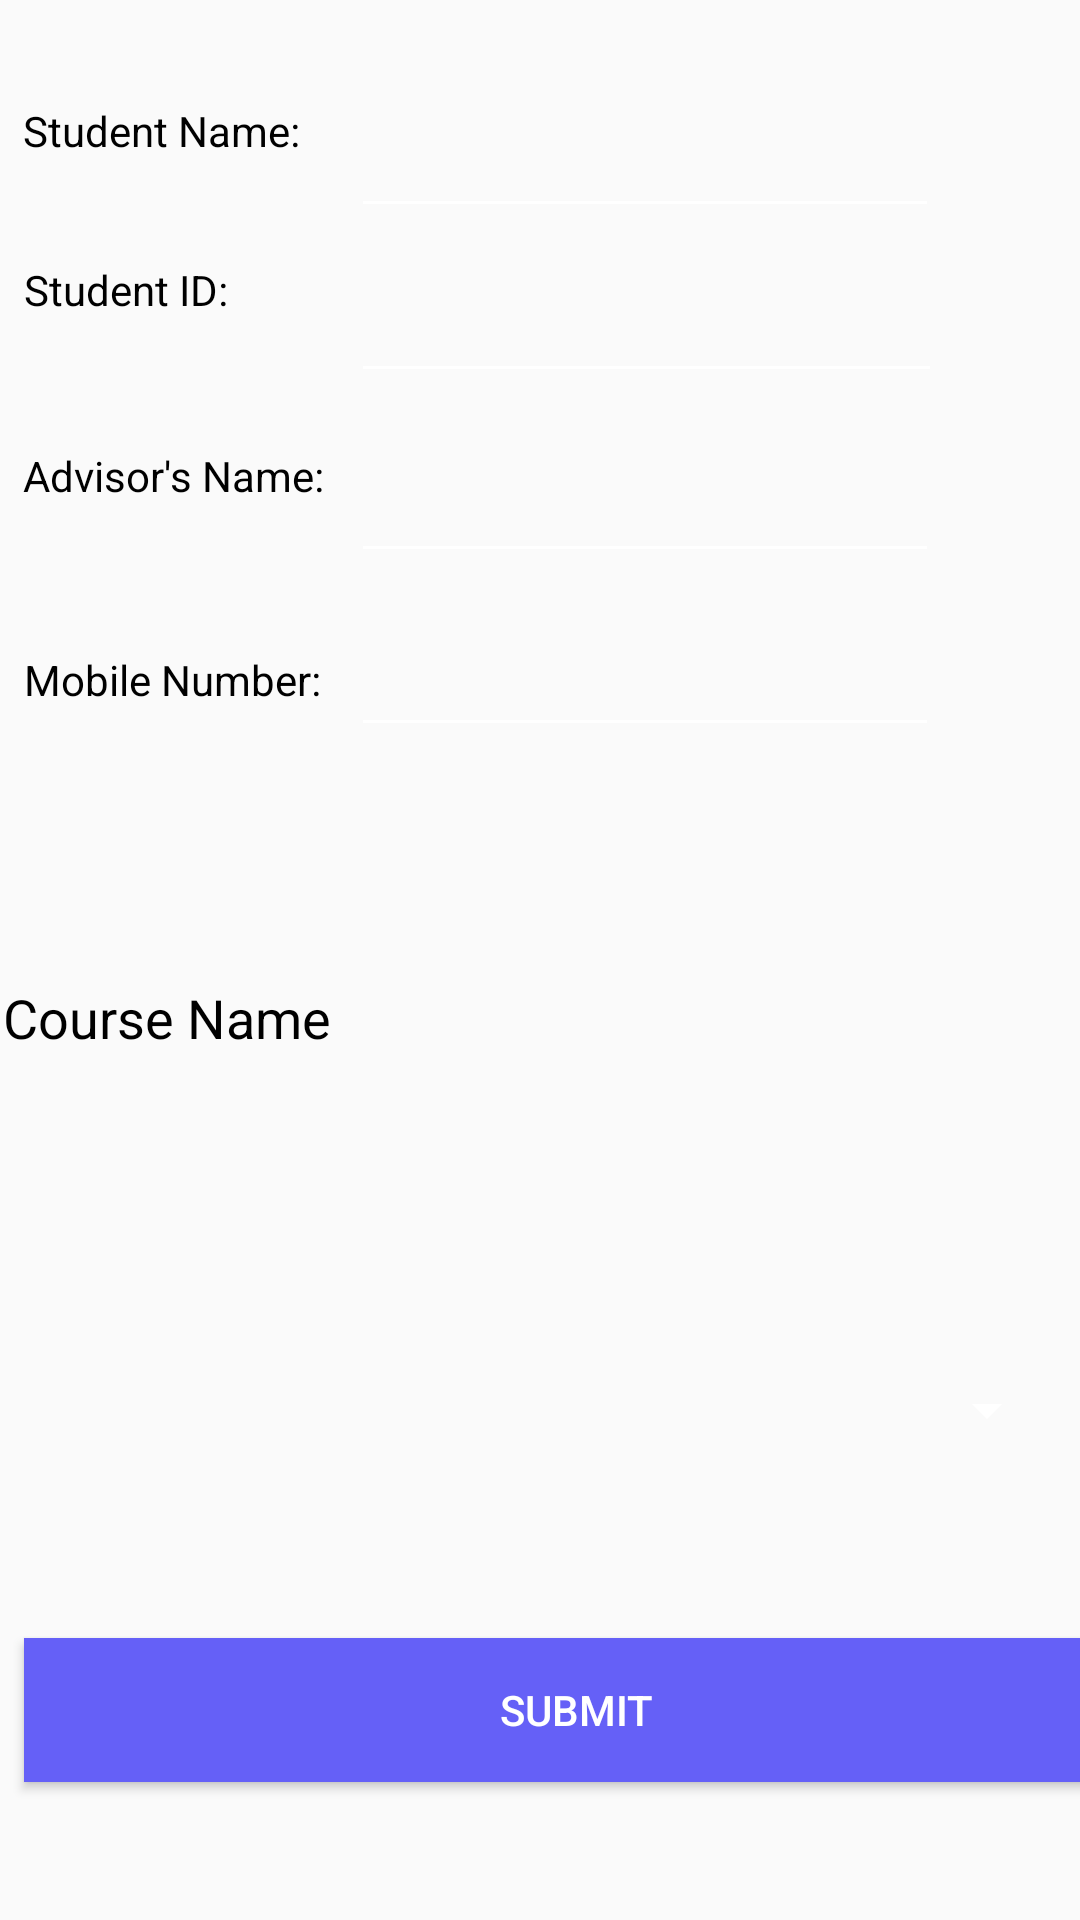

Android layout source for this screen:
<!-- AndroidManifest.xml: application theme AppTheme -->
<!-- res/layout/activity_add_course_student.xml -->
<?xml version="1.0" encoding="utf-8"?>
<android.support.constraint.ConstraintLayout xmlns:android="http://schemas.android.com/apk/res/android"
    xmlns:app="http://schemas.android.com/apk/res-auto"
    xmlns:tools="http://schemas.android.com/tools"
    android:layout_width="match_parent"
    android:layout_height="match_parent"
    tools:context="com.example.taibahsystem.AddCourseStudentScreen"
    tools:layout_editor_absoluteY="81dp"
    tools:layout_editor_absoluteX="0dp">


    <TextView
        android:id="@+id/textView"
        android:layout_width="102dp"
        android:layout_height="24dp"
        android:text="Student Name:"
        android:textColor="@android:color/black"
        android:layout_marginLeft="8dp"
        app:layout_constraintLeft_toLeftOf="parent"
        app:layout_constraintRight_toLeftOf="@+id/StudenName_EditText"
        android:layout_marginRight="8dp"
        app:layout_constraintTop_toTopOf="parent"
        android:layout_marginTop="34dp"
        app:layout_constraintHorizontal_bias="0.347" />

    <TextView
        android:id="@+id/textView2"
        android:layout_width="101dp"
        android:layout_height="25dp"
        android:text="Student ID:"
        android:textColor="@android:color/black"
        android:layout_marginLeft="8dp"
        app:layout_constraintLeft_toLeftOf="parent"
        app:layout_constraintRight_toLeftOf="@+id/StudentID_EditText"
        android:layout_marginRight="8dp"
        android:layout_marginTop="29dp"
        app:layout_constraintTop_toBottomOf="@+id/textView"
        app:layout_constraintHorizontal_bias="0.333" />

    <TextView
        android:id="@+id/textView5"
        android:layout_width="102dp"
        android:layout_height="24dp"
        android:text="Advisor's Name:"
        android:textColor="@android:color/black"
        android:layout_marginLeft="8dp"
        app:layout_constraintLeft_toLeftOf="parent"
        app:layout_constraintRight_toLeftOf="@+id/AdvisorName_EditText"
        android:layout_marginRight="8dp"
        android:layout_marginTop="37dp"
        app:layout_constraintTop_toBottomOf="@+id/textView2"
        app:layout_constraintHorizontal_bias="0.347" />

    <TextView
        android:id="@+id/textView6"
        android:layout_width="101dp"
        android:layout_height="25dp"
        android:text="Mobile Number:"
        android:textColor="@android:color/black"
        android:layout_marginLeft="8dp"
        app:layout_constraintLeft_toLeftOf="parent"
        app:layout_constraintRight_toLeftOf="@+id/MobileNumber_EditText"
        android:layout_marginRight="8dp"
        android:layout_marginTop="44dp"
        app:layout_constraintTop_toBottomOf="@+id/textView5"
        app:layout_constraintHorizontal_bias="0.333" />

    <EditText
        android:id="@+id/StudenName_EditText"
        android:layout_width="196dp"
        android:layout_height="42dp"
        android:ems="10"
        android:inputType="textPersonName"
        android:text=" "
        android:layout_marginRight="47dp"
        app:layout_constraintRight_toRightOf="parent"
        app:layout_constraintTop_toTopOf="@+id/textView"
        android:layout_marginTop="0dp" />

    <EditText
        android:id="@+id/AdvisorName_EditText"
        android:layout_width="196dp"
        android:layout_height="42dp"
        android:ems="10"
        android:inputType="textPersonName"
        android:text=" "
        android:layout_marginRight="47dp"
        app:layout_constraintRight_toRightOf="parent"
        android:layout_marginTop="18dp"
        app:layout_constraintTop_toBottomOf="@+id/StudentID_EditText" />

    <EditText
        android:id="@+id/MobileNumber_EditText"
        android:layout_width="196dp"
        android:layout_height="45dp"
        android:ems="10"
        android:inputType="phone"
        android:layout_marginRight="47dp"
        app:layout_constraintRight_toRightOf="parent"
        android:layout_marginTop="13dp"
        app:layout_constraintTop_toBottomOf="@+id/AdvisorName_EditText" />

    <EditText
        android:id="@+id/StudentID_EditText"
        android:layout_width="197dp"
        android:layout_height="44dp"
        android:ems="10"
        android:inputType="number"
        android:layout_marginRight="46dp"
        app:layout_constraintRight_toRightOf="parent"
        android:layout_marginTop="11dp"
        app:layout_constraintTop_toBottomOf="@+id/StudenName_EditText" />

    <Button
        android:id="@+id/SubmitAdd_Button"
        android:layout_width="368dp"
        android:layout_height="wrap_content"
        android:background="@color/colorPrimary"
        android:text="Submit"
        android:layout_marginLeft="8dp"
        app:layout_constraintLeft_toLeftOf="parent"
        android:layout_marginRight="8dp"
        app:layout_constraintRight_toRightOf="parent"
        app:layout_constraintBottom_toBottomOf="parent"
        app:layout_constraintHorizontal_bias="0.0"
        android:layout_marginBottom="46dp" />

    <TextView
        android:id="@+id/textView7"
        android:layout_width="112dp"
        android:layout_height="31dp"
        android:layout_marginLeft="8dp"
        android:layout_marginRight="8dp"
        android:layout_marginTop="85dp"
        android:text="Course Name"
        android:textColor="@android:color/black"
        android:textSize="18sp"
        app:layout_constraintHorizontal_bias="0.666"
        app:layout_constraintLeft_toLeftOf="parent"
        app:layout_constraintRight_toLeftOf="@+id/Courses_list_Add"
        app:layout_constraintTop_toBottomOf="@+id/textView6" />

    <Spinner
        android:id="@+id/Courses_list_Add"
        android:layout_width="236dp"
        android:layout_height="24dp"
        android:layout_marginRight="7dp"
        app:layout_constraintRight_toRightOf="parent"
        android:layout_marginBottom="64dp"
        app:layout_constraintBottom_toTopOf="@+id/SubmitAdd_Button"
        android:layout_marginTop="8dp"
        app:layout_constraintTop_toBottomOf="@+id/MobileNumber_EditText"
        app:layout_constraintVertical_bias="1.0" />

    <android.support.constraint.Guideline
        android:layout_width="wrap_content"
        android:layout_height="wrap_content"
        android:id="@+id/guideline"
        app:layout_constraintGuide_begin="20dp"
        android:orientation="horizontal" />

</android.support.constraint.ConstraintLayout>
<!-- resources referenced by this layout -->
<resources>
  <color name="colorPrimary">#6560f7</color>
  <style name="AppTheme" parent="Theme.AppCompat.Light.DarkActionBar">
          
          <item name="colorPrimary">@color/colorPrimary</item>
          <item name="colorPrimaryDark">@color/colorPrimaryDark</item>
          <item name="colorAccent">@color/colorAccent</item>
          <item name="android:textColor">@color/colorText</item>
          <item name="android:textColorHint">@color/colorText</item>
          <item name="colorControlNormal">@color/colorText</item>
          <item name="colorControlActivated">@color/colorText</item>
      </style>
  <color name="colorPrimaryDark">#5179d8</color>
  <color name="colorAccent">#FFFFFF</color>
  <color name="colorText">#FFFFFF</color>
</resources>
